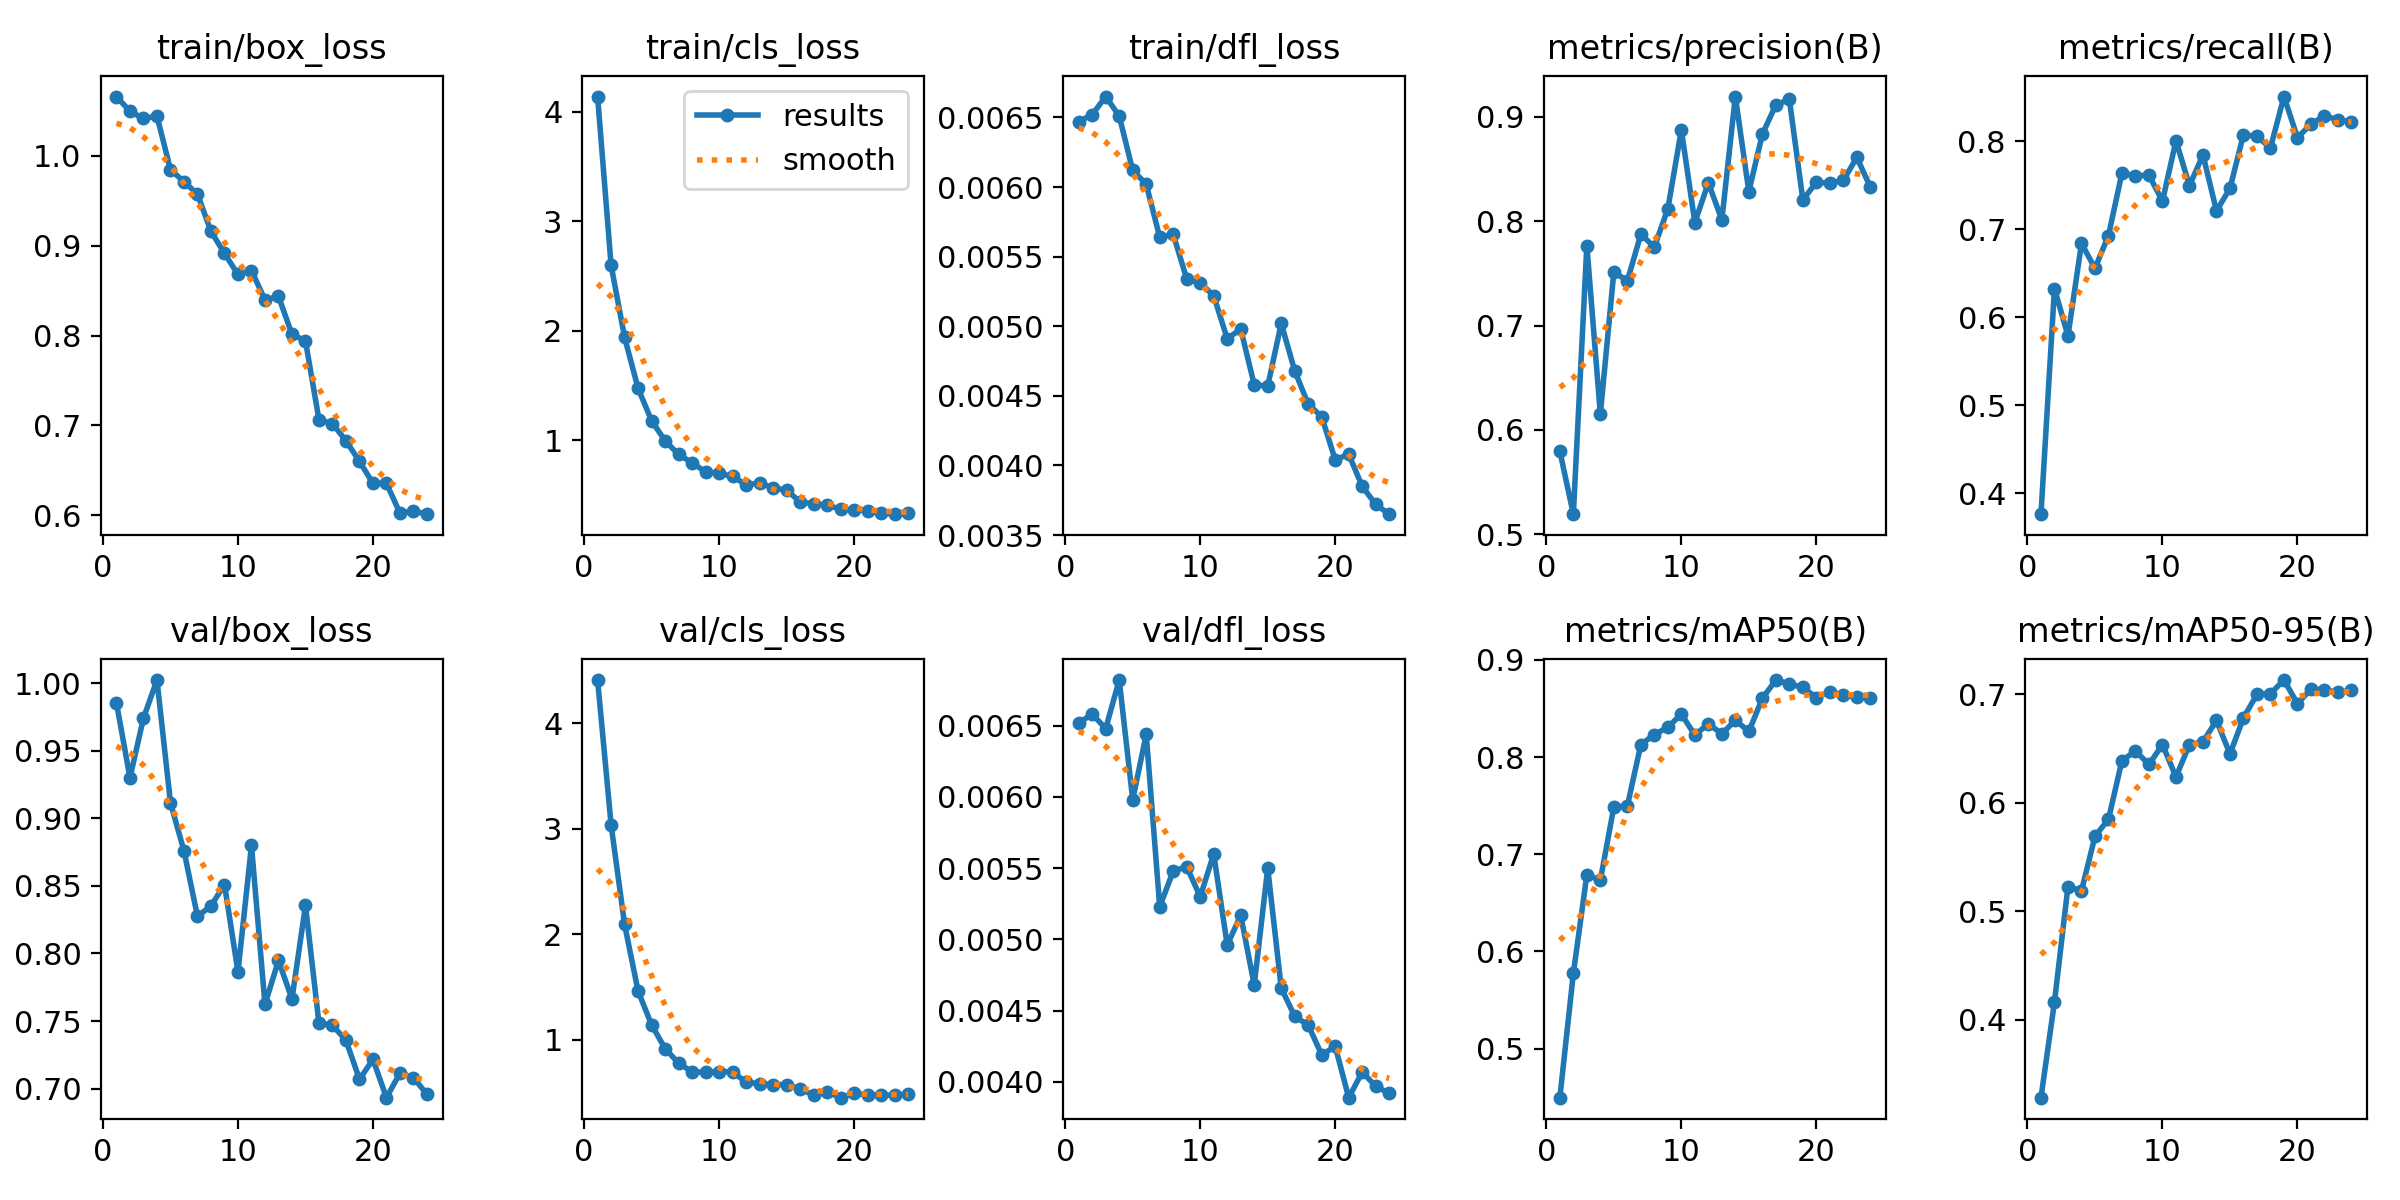

Source data for this figure (header and first rows):
epoch, time, train/box_loss, train/cls_loss, train/dfl_loss, metrics/precision(B), metrics/recall(B), metrics/mAP50(B), metrics/mAP50-95(B), val/box_loss, val/cls_loss, val/dfl_loss, lr/pg0, lr/pg1, lr/pg2
1, 61.9, 1.066, 4.139, 0.00647, 0.5796, 0.3761, 0.4496, 0.3284, 0.9854, 4.41, 0.00652, 0.000413, 0.000413, 0.000413
2, 94.91, 1.05, 2.598, 0.00652, 0.5194, 0.6327, 0.5774, 0.4166, 0.93, 3.038, 0.00658, 0.0007969, 0.0007969, 0.0007969
3, 128.6, 1.042, 1.938, 0.00665, 0.7766, 0.5788, 0.6788, 0.523, 0.9742, 2.091, 0.00648, 0.001148, 0.001148, 0.001148
4, 162, 1.044, 1.473, 0.00651, 0.6152, 0.684, 0.6732, 0.5189, 1.002, 1.459, 0.00682, 0.001102, 0.001102, 0.001102
5, 194.9, 0.9847, 1.177, 0.00612, 0.7514, 0.6558, 0.7488, 0.5693, 0.9115, 1.14, 0.00598, 0.001052, 0.001052, 0.001052
6, 227.5, 0.9712, 0.9935, 0.00602, 0.7427, 0.6929, 0.7497, 0.585, 0.8759, 0.9145, 0.00644, 0.001002, 0.001002, 0.001002
7, 260.2, 0.9574, 0.8695, 0.00564, 0.7875, 0.7642, 0.8129, 0.6391, 0.8274, 0.7768, 0.00523, 0.000953, 0.000953, 0.000953
8, 293.3, 0.916, 0.7924, 0.00566, 0.7752, 0.7609, 0.8232, 0.6479, 0.8352, 0.6932, 0.00548, 0.0009035, 0.0009035, 0.0009035
9, 326.5, 0.8915, 0.7099, 0.00534, 0.8118, 0.7616, 0.8307, 0.6355, 0.851, 0.69, 0.00551, 0.000854, 0.000854, 0.000854
10, 359.1, 0.8681, 0.6962, 0.00531, 0.8874, 0.7321, 0.8444, 0.6538, 0.7864, 0.6971, 0.0053, 0.0008045, 0.0008045, 0.0008045
11, 392.8, 0.8724, 0.6692, 0.00522, 0.7986, 0.8009, 0.8226, 0.6241, 0.8799, 0.6935, 0.0056, 0.000755, 0.000755, 0.000755
12, 426.3, 0.8398, 0.5915, 0.00491, 0.8367, 0.7497, 0.8344, 0.6538, 0.7622, 0.5965, 0.00496, 0.0007055, 0.0007055, 0.0007055
13, 459.5, 0.8438, 0.6083, 0.00498, 0.8012, 0.7847, 0.8238, 0.6562, 0.7948, 0.5817, 0.00517, 0.000656, 0.000656, 0.000656
14, 492.5, 0.8015, 0.5632, 0.00458, 0.9193, 0.721, 0.838, 0.6762, 0.7663, 0.5728, 0.00468, 0.0006065, 0.0006065, 0.0006065
15, 525.5, 0.7941, 0.5435, 0.00457, 0.8282, 0.7467, 0.8264, 0.6451, 0.8355, 0.5736, 0.0055, 0.000557, 0.000557, 0.000557
16, 558.6, 0.7064, 0.4357, 0.00502, 0.8832, 0.8078, 0.8604, 0.6786, 0.7482, 0.5296, 0.00466, 0.0005075, 0.0005075, 0.0005075
17, 590.3, 0.7019, 0.4187, 0.00468, 0.9113, 0.8057, 0.8793, 0.7, 0.7468, 0.4742, 0.00446, 0.000458, 0.000458, 0.000458
18, 622.4, 0.6829, 0.404, 0.00444, 0.9166, 0.7927, 0.8753, 0.7008, 0.7357, 0.5027, 0.0044, 0.0004085, 0.0004085, 0.0004085
19, 655, 0.6601, 0.3704, 0.00435, 0.8204, 0.8511, 0.8717, 0.7133, 0.7069, 0.4489, 0.00419, 0.000359, 0.000359, 0.000359
20, 686.6, 0.6356, 0.3628, 0.00404, 0.8372, 0.8042, 0.8613, 0.6916, 0.7216, 0.4898, 0.00425, 0.0003095, 0.0003095, 0.0003095
21, 718.8, 0.6356, 0.3542, 0.00408, 0.8364, 0.8199, 0.8675, 0.7049, 0.6933, 0.4758, 0.00389, 0.00026, 0.00026, 0.00026
22, 750.6, 0.6025, 0.3335, 0.00385, 0.8389, 0.8291, 0.8638, 0.7043, 0.7115, 0.4739, 0.00407, 0.0002105, 0.0002105, 0.0002105
23, 782.3, 0.6048, 0.3235, 0.00372, 0.8611, 0.8246, 0.8616, 0.7019, 0.708, 0.4716, 0.00397, 0.000161, 0.000161, 0.000161
24, 813.8, 0.6013, 0.3311, 0.00365, 0.8325, 0.8221, 0.8607, 0.7038, 0.6957, 0.4828, 0.00392, 0.0001115, 0.0001115, 0.0001115
